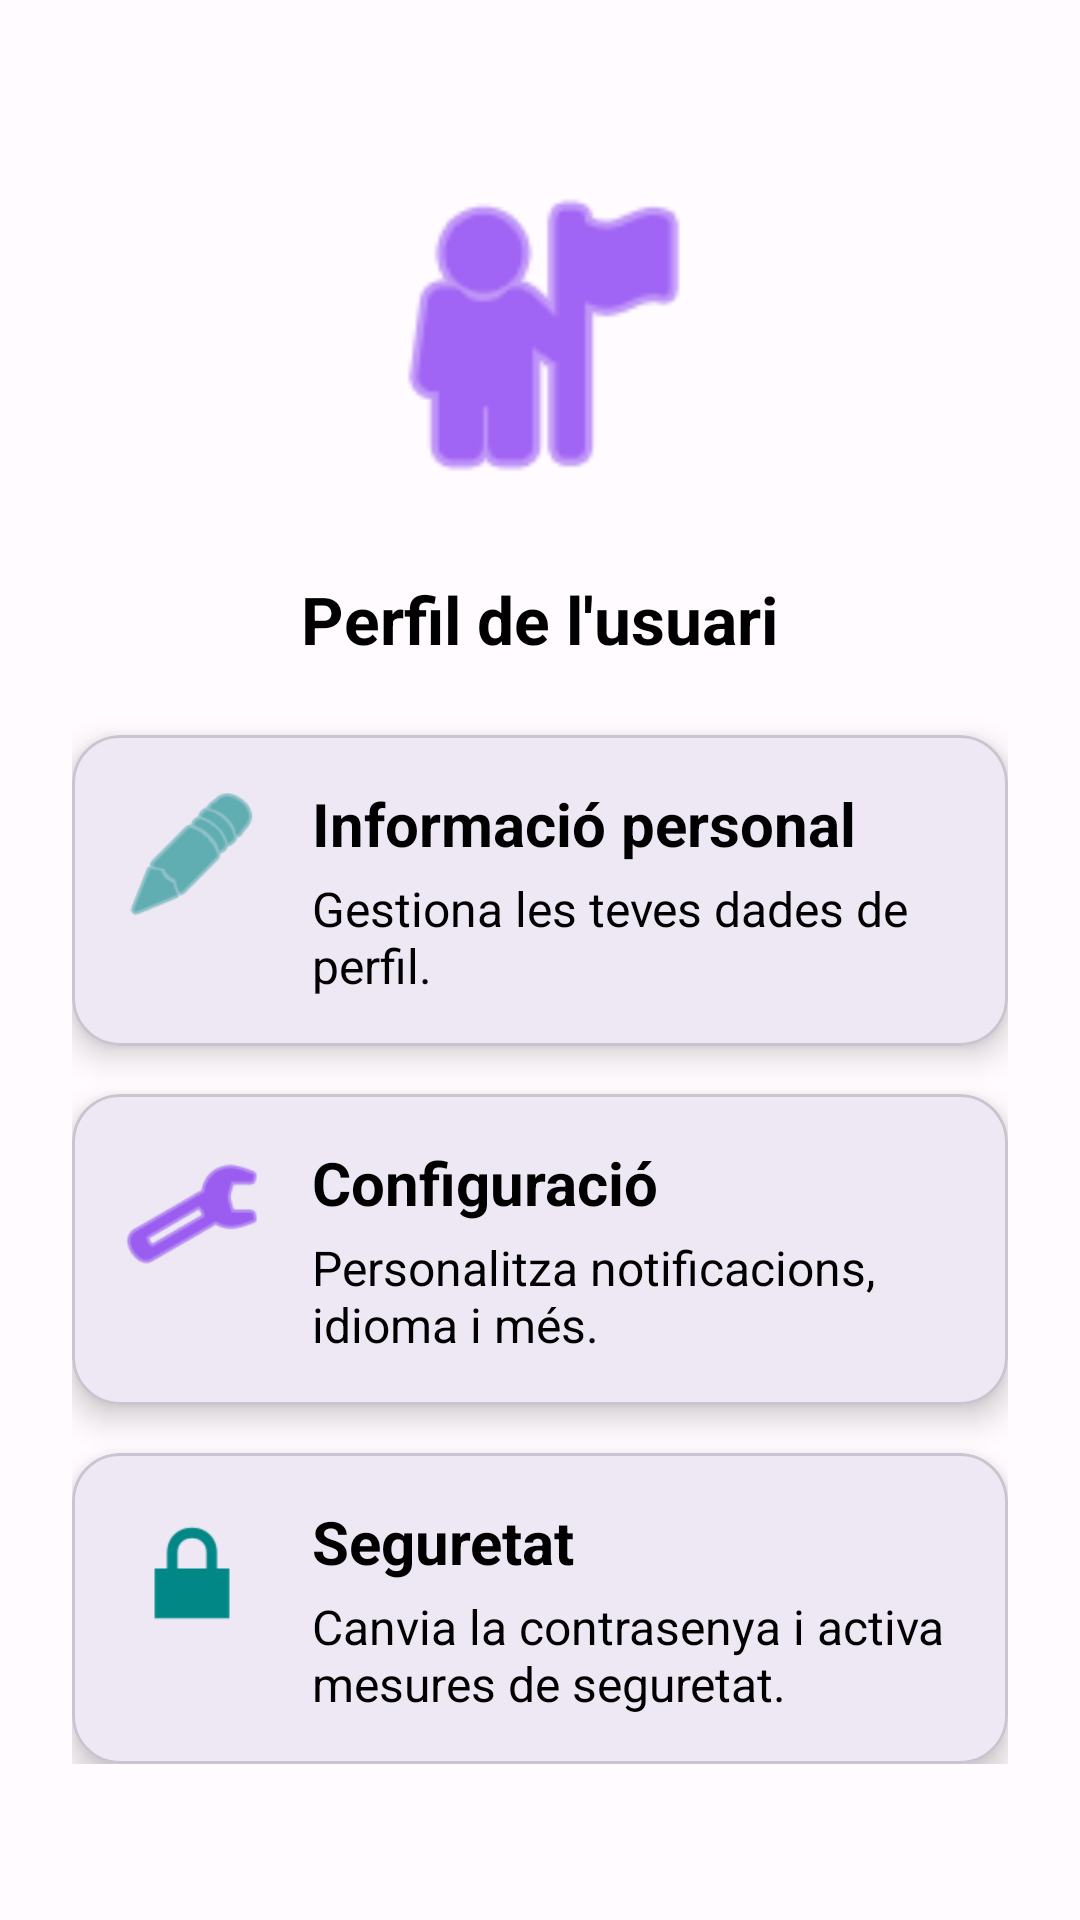

Produce the Android XML layout that renders to this screen, including the resource entries it uses.
<!-- AndroidManifest.xml: application theme Theme.NavApp -->
<!-- res/layout/fragment_bottom3.xml -->
<?xml version="1.0" encoding="utf-8"?>
<ScrollView xmlns:android="http://schemas.android.com/apk/res/android"
    xmlns:app="http://schemas.android.com/apk/res-auto"
    android:layout_width="match_parent"
    android:layout_height="match_parent"
    android:padding="24dp">

    <LinearLayout
        android:layout_width="match_parent"
        android:layout_height="match_parent"
        android:orientation="vertical"
        android:gravity="center_vertical|center_horizontal"
        android:layout_gravity="center">

        
        <ImageView
            android:layout_width="120dp"
            android:layout_height="120dp"
            android:src="@android:drawable/ic_menu_myplaces"
            app:tint="@color/purple_500"
            android:layout_marginBottom="20dp" />

        
        <TextView
            android:layout_width="wrap_content"
            android:layout_height="wrap_content"
            android:text="Perfil de l'usuari"
            android:textSize="22sp"
            android:textStyle="bold"
            android:textColor="@color/black"
            android:layout_marginBottom="24dp" />

        
        <com.google.android.material.card.MaterialCardView
            android:layout_width="match_parent"
            android:layout_height="wrap_content"
            android:layout_marginBottom="16dp"
            app:cardCornerRadius="16dp"
            app:cardElevation="6dp">

            <LinearLayout
                android:orientation="horizontal"
                android:padding="16dp"
                android:layout_width="match_parent"
                android:layout_height="wrap_content">

                <ImageView
                    android:layout_width="48dp"
                    android:layout_height="48dp"
                    android:src="@android:drawable/ic_menu_edit"
                    app:tint="@color/teal_700"
                    android:layout_marginRight="16dp" />

                <LinearLayout
                    android:layout_width="wrap_content"
                    android:layout_height="wrap_content"
                    android:orientation="vertical">

                    <TextView
                        android:text="Informació personal"
                        android:textStyle="bold"
                        android:textColor="@color/black"
                        android:textSize="20sp"
                        android:layout_width="wrap_content"
                        android:layout_height="wrap_content"/>

                    <TextView
                        android:text="Gestiona les teves dades de perfil."
                        android:textColor="@color/black"
                        android:textSize="16sp"
                        android:layout_marginTop="4dp"
                        android:layout_width="wrap_content"
                        android:layout_height="wrap_content"/>
                </LinearLayout>

            </LinearLayout>
        </com.google.android.material.card.MaterialCardView>

        
        <com.google.android.material.card.MaterialCardView
            android:layout_width="match_parent"
            android:layout_height="wrap_content"
            android:layout_marginBottom="16dp"
            app:cardCornerRadius="16dp"
            app:cardElevation="6dp">

            <LinearLayout
                android:orientation="horizontal"
                android:padding="16dp"
                android:layout_width="match_parent"
                android:layout_height="wrap_content">

                <ImageView
                    android:layout_width="48dp"
                    android:layout_height="48dp"
                    android:src="@android:drawable/ic_menu_preferences"
                    app:tint="@color/purple_500"
                    android:layout_marginRight="16dp" />

                <LinearLayout
                    android:orientation="vertical"
                    android:layout_width="wrap_content"
                    android:layout_height="wrap_content">

                    <TextView
                        android:text="Configuració"
                        android:textSize="20sp"
                        android:textStyle="bold"
                        android:textColor="@color/black"
                        android:layout_width="wrap_content"
                        android:layout_height="wrap_content"/>

                    <TextView
                        android:text="Personalitza notificacions, idioma i més."
                        android:textSize="16sp"
                        android:textColor="@color/black"
                        android:layout_marginTop="4dp"
                        android:layout_width="wrap_content"
                        android:layout_height="wrap_content"/>
                </LinearLayout>

            </LinearLayout>
        </com.google.android.material.card.MaterialCardView>

        
        <com.google.android.material.card.MaterialCardView
            android:layout_width="match_parent"
            android:layout_height="wrap_content"
            app:cardCornerRadius="16dp"
            app:cardElevation="6dp">

            <LinearLayout
                android:orientation="horizontal"
                android:padding="16dp"
                android:layout_width="match_parent"
                android:layout_height="wrap_content">

                <ImageView
                    android:layout_width="48dp"
                    android:layout_height="48dp"
                    android:src="@android:drawable/ic_lock_lock"
                    app:tint="@color/teal_700"
                    android:layout_marginRight="16dp" />

                <LinearLayout
                    android:orientation="vertical"
                    android:layout_width="wrap_content"
                    android:layout_height="wrap_content">

                    <TextView
                        android:text="Seguretat"
                        android:textSize="20sp"
                        android:textStyle="bold"
                        android:textColor="@color/black"
                        android:layout_width="wrap_content"
                        android:layout_height="wrap_content"/>

                    <TextView
                        android:text="Canvia la contrasenya i activa mesures de seguretat."
                        android:textSize="16sp"
                        android:textColor="@color/black"
                        android:layout_marginTop="4dp"
                        android:layout_width="wrap_content"
                        android:layout_height="wrap_content"/>
                </LinearLayout>

            </LinearLayout>
        </com.google.android.material.card.MaterialCardView>

    </LinearLayout>

</ScrollView>
<!-- resources referenced by this layout -->
<resources>
  <color name="black">#000000</color>
  <color name="purple_500">#6200EE</color>
  <color name="teal_700">#018786</color>
  <style name="Theme.NavApp" parent="Base.Theme.NavApp" />
  <style name="Base.Theme.NavApp" parent="Theme.Material3.Light.NoActionBar">
  
          
          <item name="colorPrimary">@color/md_theme_light_primary</item>
          <item name="colorOnPrimary">@color/md_theme_light_onPrimary</item>
  
          <item name="colorSecondary">@color/md_theme_light_secondary</item>
          <item name="colorOnSecondary">@color/md_theme_light_onSecondary</item>
  
          <item name="android:colorBackground">@color/md_theme_light_background</item>
          <item name="colorOnBackground">@color/md_theme_light_onBackground</item>
  
          <item name="colorSurface">@color/md_theme_light_surface</item>
          <item name="colorOnSurface">@color/md_theme_light_onSurface</item>
  
          
          <item name="android:statusBarColor">@color/md_theme_light_primary</item>
          <item name="android:navigationBarColor">@color/md_theme_light_surface</item>
  
          
          <item name="android:windowLightStatusBar">true</item>
          <item name="android:windowLightNavigationBar">true</item>
  
      </style>
  <color name="md_theme_light_primary">#6750A4</color>
  <color name="md_theme_light_onPrimary">#FFFFFF</color>
  <color name="md_theme_light_secondary">#625B71</color>
  <color name="md_theme_light_onSecondary">#FFFFFF</color>
  <color name="md_theme_light_background">#FFFBFE</color>
  <color name="md_theme_light_onBackground">#1C1B1F</color>
  <color name="md_theme_light_surface">#FFFBFE</color>
  <color name="md_theme_light_onSurface">#1C1B1F</color>
</resources>
